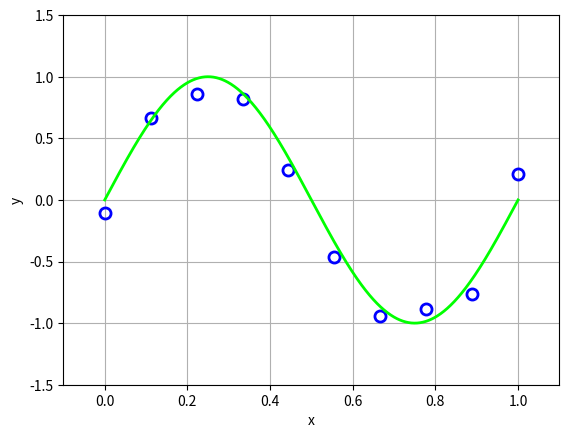

The matplotlib source for this figure: (Note: this script raises an exception after producing the figure.)
__author__ = 'huajh'

# Implement polynomial curve fitting

from numpy import *
import pylab
#import matplotlib.pyplot as plt


def sin_wgn_sample(num):
    x = linspace(0, 1, num)
    mu = 0
    sigma = 0.15
    #  mu        is the mean of the normal distribution you are choosing from
    # sigma     is the standard deviation of the normal distribution
    # num       is the number of elements you get in array noise

    noise = random.normal(mu, sigma, num)
    return x, sin(x * 2 * pi) + noise


def curve_poly_fit(x, y, M, Reg=0):
    # Least squares solution : w = (P^TP)^{-1} (P^Ty)
    # degree M
    N = x.size
    P = mat(zeros(shape=(M + 1, N)))

    # The polynomial's coefficients, in decreasing powers
    for i in range(0, M + 1):
        col = x**(M - i)
        P[i, :] = col
    w = linalg.inv(P * P.T + Reg * eye(M + 1)) * (P * (mat(y)).T)
    return w.A1


def main():
    SAMPLE_NUM = 10
    degree = 9
    x, y = sin_wgn_sample(SAMPLE_NUM)
    fig = pylab.figure(1)
    pylab.grid(True)
    pylab.xlabel('x')
    pylab.ylabel('y')
    pylab.axis([-0.1, 1.1, -1.5, 1.5])

    # sin(x) + noise
    # markeredgewidth mew
    # markeredgecolor mec
    # markerfacecolor mfc

    # markersize      ms
    # linewidth       lw
    # linestyle       ls
    pylab.plot(x, y, 'bo', mew=2, mec='b', mfc='none', ms=8)

    # sin(x)
    x2 = linspace(0, 1, 1000)
    pylab.plot(x2, sin(2 * x2 * pi), '#00FF00', lw=2, label='$y = \sin(x)$')

    # polynomial fit
    reg = exp(-18)
    w = curve_poly_fit(x, y, degree, reg)  # w = polyfit(x, y, 3)
    po = poly1d(w)
    xx = linspace(0, 1, 1000)
    pylab.plot(xx, po(xx), '-r', label='$M = 9, \ln\lambda = -18$', lw=2)

    pylab.legend()
    pylab.show()
    fig.savefig("poly_fit9_10_reg.pdf")


def testdf():
    reg = exp(-10)


if __name__ == '__main__':
    main()
